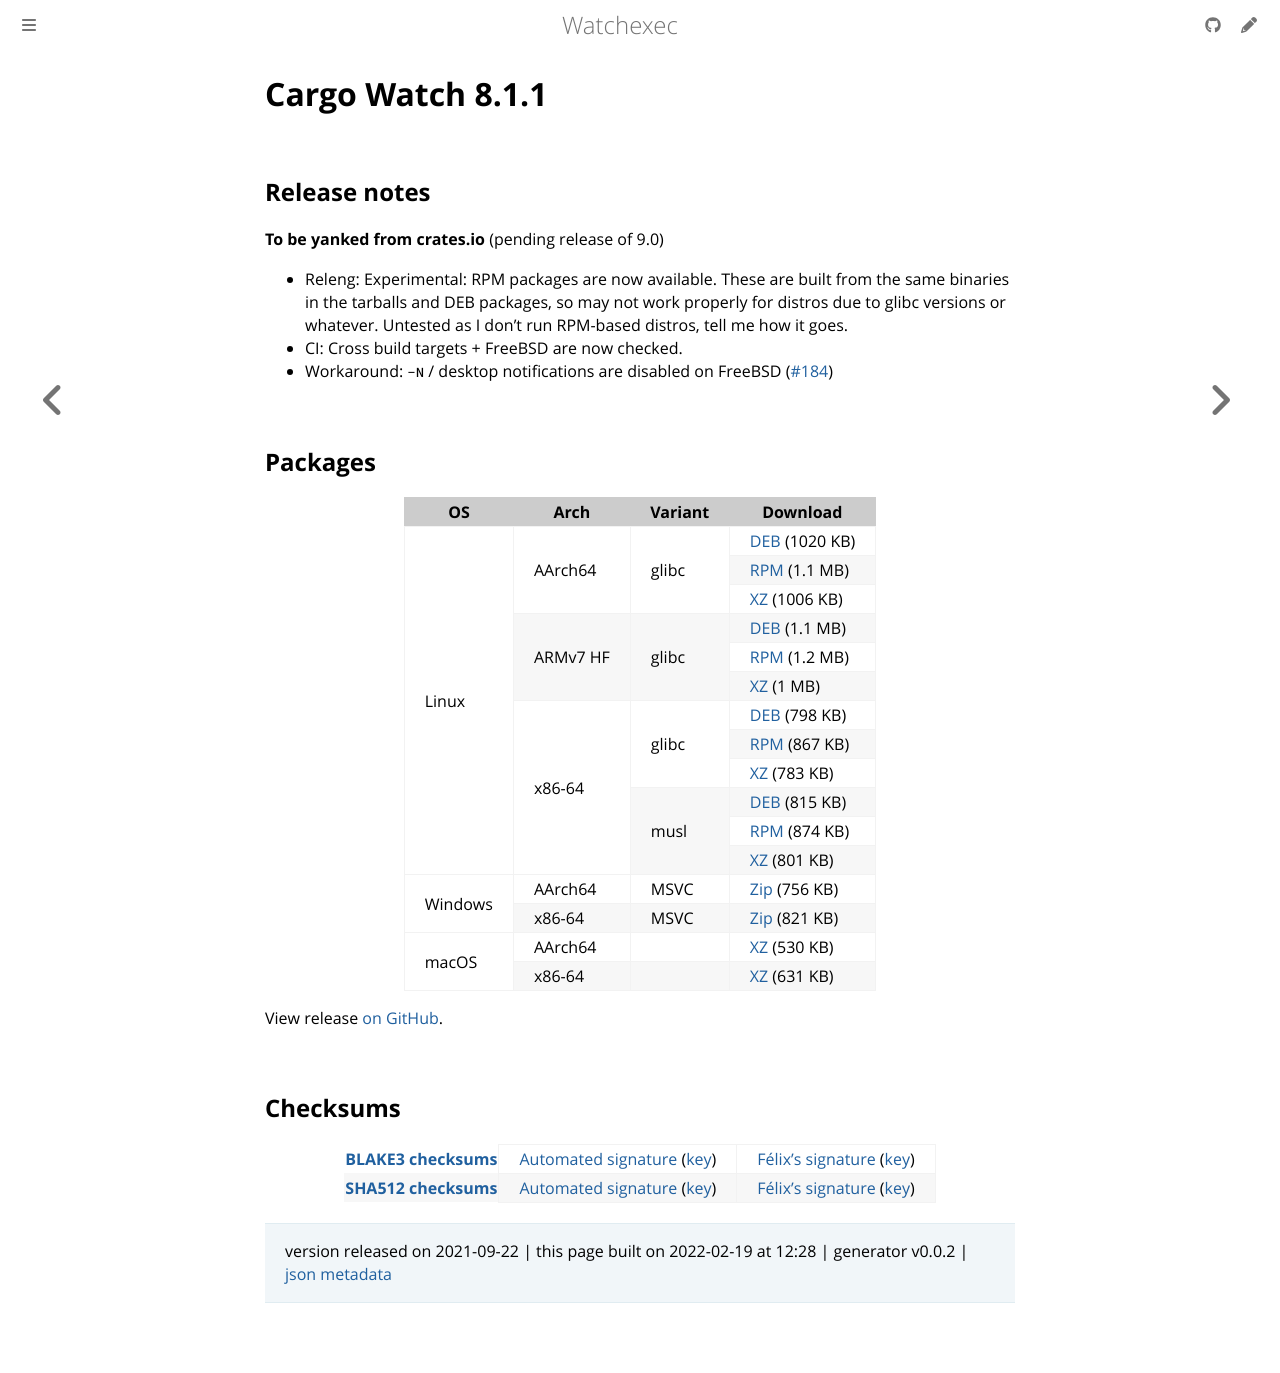

repository: watchexec/watchexec.github.io · page: downloads/cargo-watch/8.1.1/index.html · generator: mdbook

# Cargo Watch 8.1.1

## Release notes

<p dir="auto"><strong>To be yanked from crates.io</strong> (pending release of 9.0)</p>
<ul dir="auto">
<li>Releng: Experimental: RPM packages are now available. These are built from the same binaries in the tarballs and DEB packages, so may not work properly for distros due to glibc versions or whatever. Untested as I don’t run RPM-based distros, tell me how it goes.</li>
<li>CI: Cross build targets + FreeBSD are now checked.</li>
<li>Workaround: <code>-N</code> / desktop notifications are disabled on FreeBSD (<a class="issue-link js-issue-link" data-error-text="Failed to load title" data-id="1002122621" data-permission-text="Title is private" data-url="https://github.com/watchexec/cargo-watch/issues/184" data-hovercard-type="issue" data-hovercard-url="/watchexec/cargo-watch/issues/184/hovercard" href="https://github.com/watchexec/cargo-watch/issues/184">#184</a>)</li>
</ul>

## Packages

<table class="downloads">
<thead>
<tr>
<th>OS</th>
<th>Arch</th>
<th>Variant</th>
<th>Download</th>

</tr>
</thead>
<tbody>
<tr>
						<td rowspan="12">Linux</td>
						
<td rowspan="3">AArch64</td>
            
						
<td rowspan="3">glibc</td>
            
<td><a class="download" href="https://github.com/watchexec/cargo-watch/releases/download/v8.1.1/cargo-watch-v8.1.1-aarch64-unknown-linux-gnu.deb">DEB</a> (1020 KB)</td>
						
</tr>
					
<tr>
						
						
						
<td><a class="download" href="https://github.com/watchexec/cargo-watch/releases/download/v8.1.1/cargo-watch-v8.1.1-aarch64-unknown-linux-gnu.rpm">RPM</a> (1.1 MB)</td>
						
</tr>
					
<tr>
						
						
						
<td><a class="download" href="https://github.com/watchexec/cargo-watch/releases/download/v8.1.1/cargo-watch-v8.1.1-aarch64-unknown-linux-gnu.tar.xz">XZ</a> (1006 KB)</td>
						
</tr>
					
<tr>
						
						
<td rowspan="3">ARMv7 HF</td>
            
						
<td rowspan="3">glibc</td>
            
<td><a class="download" href="https://github.com/watchexec/cargo-watch/releases/download/v8.1.1/cargo-watch-v8.1.1-armv7-unknown-linux-gnueabihf.deb">DEB</a> (1.1 MB)</td>
						
</tr>
					
<tr>
						
						
						
<td><a class="download" href="https://github.com/watchexec/cargo-watch/releases/download/v8.1.1/cargo-watch-v8.1.1-armv7-unknown-linux-gnueabihf.rpm">RPM</a> (1.2 MB)</td>
						
</tr>
					
<tr>
						
						
						
<td><a class="download" href="https://github.com/watchexec/cargo-watch/releases/download/v8.1.1/cargo-watch-v8.1.1-armv7-unknown-linux-gnueabihf.tar.xz">XZ</a> (1 MB)</td>
						
</tr>
					
<tr>
						
						
<td rowspan="6">x86-64</td>
            
						
<td rowspan="3">glibc</td>
            
<td><a class="download" href="https://github.com/watchexec/cargo-watch/releases/download/v8.1.1/cargo-watch-v8.1.1-x86_64-unknown-linux-gnu.deb">DEB</a> (798 KB)</td>
						
</tr>
					
<tr>
						
						
						
<td><a class="download" href="https://github.com/watchexec/cargo-watch/releases/download/v8.1.1/cargo-watch-v8.1.1-x86_64-unknown-linux-gnu.rpm">RPM</a> (867 KB)</td>
						
</tr>
					
<tr>
						
						
						
<td><a class="download" href="https://github.com/watchexec/cargo-watch/releases/download/v8.1.1/cargo-watch-v8.1.1-x86_64-unknown-linux-gnu.tar.xz">XZ</a> (783 KB)</td>
						
</tr>
					
<tr>
						
						
						
<td rowspan="3">musl</td>
            
<td><a class="download" href="https://github.com/watchexec/cargo-watch/releases/download/v8.1.1/cargo-watch-v8.1.1-x86_64-unknown-linux-musl.deb">DEB</a> (815 KB)</td>
						
</tr>
					
<tr>
						
						
						
<td><a class="download" href="https://github.com/watchexec/cargo-watch/releases/download/v8.1.1/cargo-watch-v8.1.1-x86_64-unknown-linux-musl.rpm">RPM</a> (874 KB)</td>
						
</tr>
					
<tr>
						
						
						
<td><a class="download" href="https://github.com/watchexec/cargo-watch/releases/download/v8.1.1/cargo-watch-v8.1.1-x86_64-unknown-linux-musl.tar.xz">XZ</a> (801 KB)</td>
						
</tr>
					
<tr>
						<td rowspan="2">Windows</td>
						
<td rowspan="1">AArch64</td>
            
						
<td rowspan="1">MSVC</td>
            
<td><a class="download" href="https://github.com/watchexec/cargo-watch/releases/download/v8.1.1/cargo-watch-v8.1.1-aarch64-pc-windows-msvc.zip">Zip</a> (756 KB)</td>
						
</tr>
					
<tr>
						
						
<td rowspan="1">x86-64</td>
            
						
<td rowspan="1">MSVC</td>
            
<td><a class="download" href="https://github.com/watchexec/cargo-watch/releases/download/v8.1.1/cargo-watch-v8.1.1-x86_64-pc-windows-msvc.zip">Zip</a> (821 KB)</td>
						
</tr>
					
<tr>
						<td rowspan="2">macOS</td>
						
<td rowspan="1">AArch64</td>
            
						
<td rowspan="1"></td>
            
<td><a class="download" href="https://github.com/watchexec/cargo-watch/releases/download/v8.1.1/cargo-watch-v8.1.1-aarch64-apple-darwin.tar.xz">XZ</a> (530 KB)</td>
						
</tr>
					
<tr>
						
						
<td rowspan="1">x86-64</td>
            
						
<td rowspan="1"></td>
            
<td><a class="download" href="https://github.com/watchexec/cargo-watch/releases/download/v8.1.1/cargo-watch-v8.1.1-x86_64-apple-darwin.tar.xz">XZ</a> (631 KB)</td>
						
</tr>
					</tbody>
</table>


View release [on GitHub](https://github.com/watchexec/cargo-watch/releases/v8.1.1).

## Checksums

<table class="signatures">
	
<tr>
<th><a href="https://github.com/watchexec/cargo-watch/releases/download/v8.1.1/B3SUMS">BLAKE3 checksums</a></th>
		
<td>
<a href="https://github.com/watchexec/cargo-watch/releases/download/v8.1.1/B3SUMS.auto.minisig">Automated signature</a>
(<a href="https://raw.githubusercontent.com/watchexec/cargo-watch/v8.1.1/.github/workflows/release.pub">key</a>)
</td>
		
<td>
<a href="https://github.com/watchexec/cargo-watch/releases/download/v8.1.1/B3SUMS.passcod.minisig">Félix’s signature</a>
(<a href="https://passcod.name/keys/software.pub">key</a>)
</td>
		
</tr>
	
<tr>
<th><a href="https://github.com/watchexec/cargo-watch/releases/download/v8.1.1/SHA512SUMS">SHA512 checksums</a></th>
		
<td>
<a href="https://github.com/watchexec/cargo-watch/releases/download/v8.1.1/SHA512SUMS.auto.minisig">Automated signature</a>
(<a href="https://raw.githubusercontent.com/watchexec/cargo-watch/v8.1.1/.github/workflows/release.pub">key</a>)
</td>
		
<td>
<a href="https://github.com/watchexec/cargo-watch/releases/download/v8.1.1/SHA512SUMS.passcod.minisig">Félix’s signature</a>
(<a href="https://passcod.name/keys/software.pub">key</a>)
</td>
		
</tr>
	
</table>




>	 version released on 2021-09-22
>	|
>	this page built on 2022-02-19 at 12:28
>	| generator v0.0.2
>	| [json metadata](meta.json)
